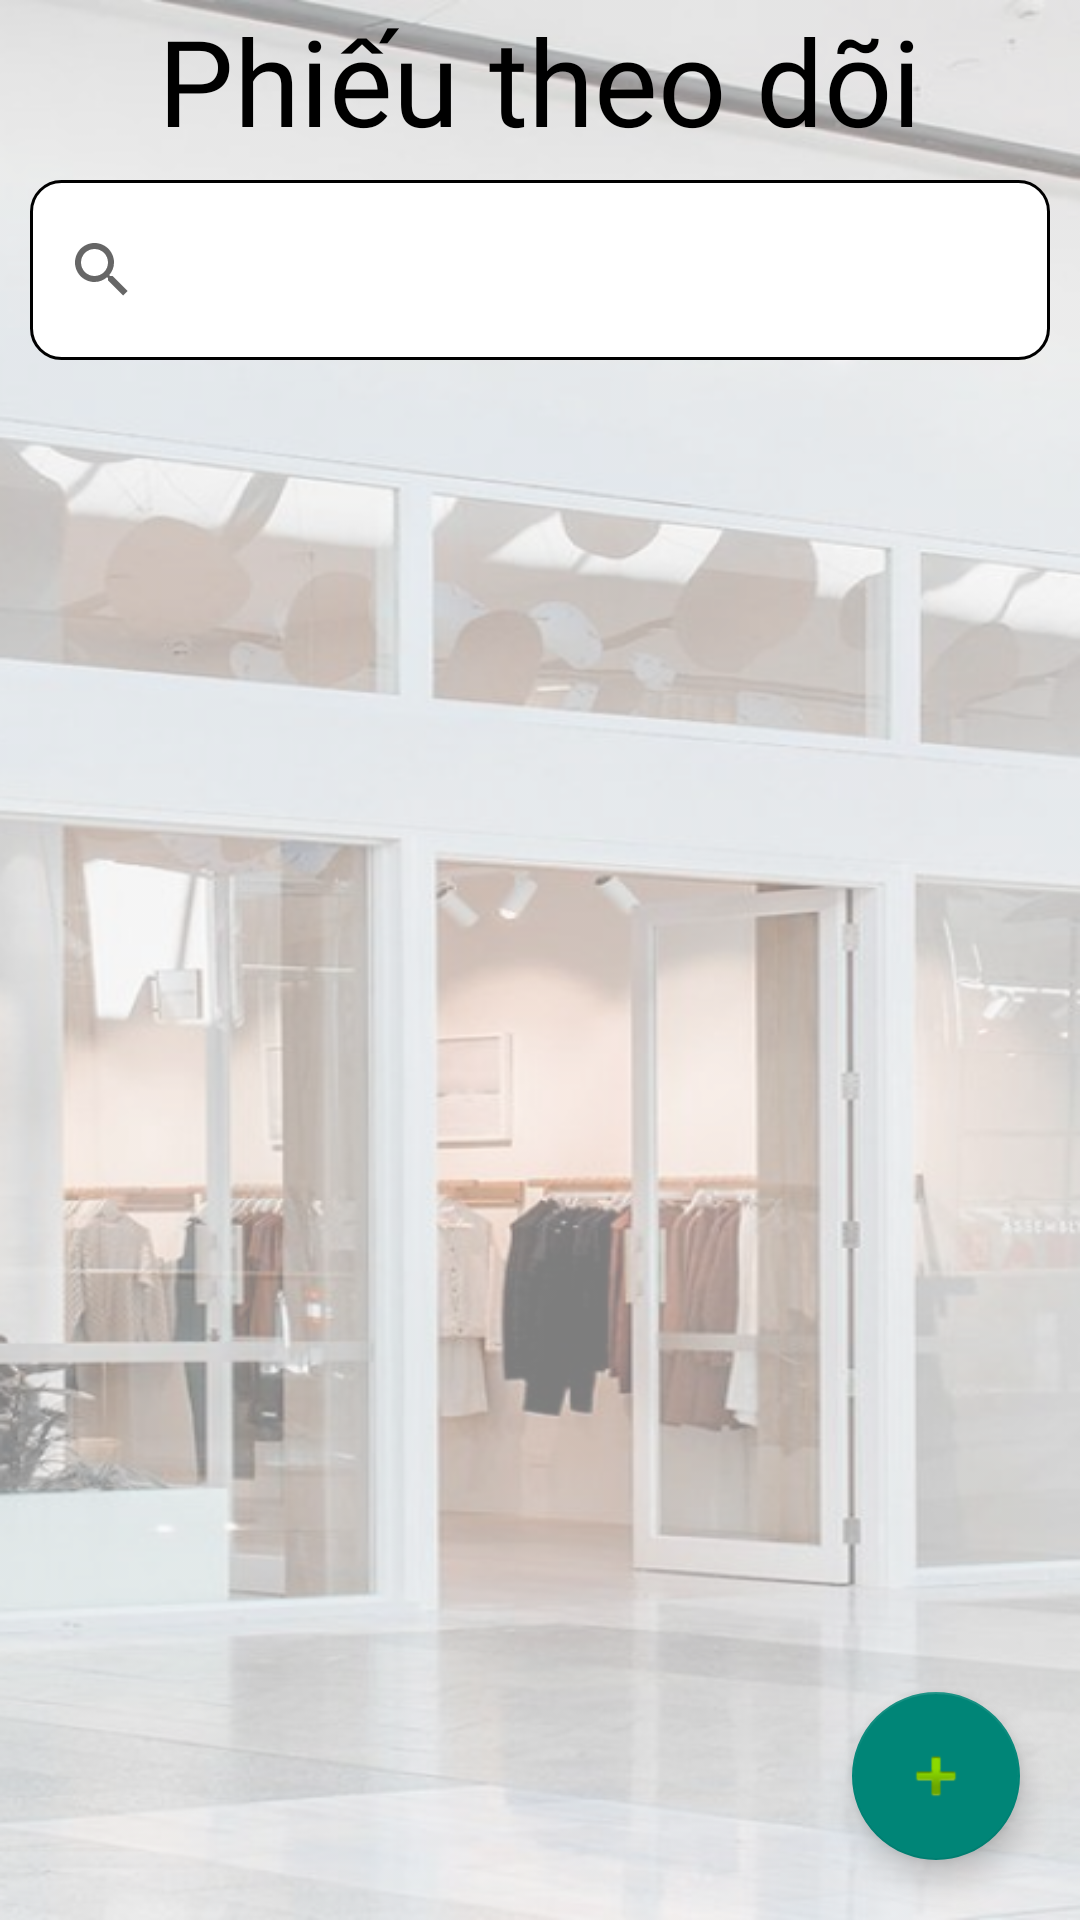

Here is an Android app screen rendered from its layout file. Give the layout XML and the strings, colors and styles it references.
<!-- AndroidManifest.xml: application theme Theme.KnoxManager -->
<!-- res/layout/fragment_phieu_theo_doi.xml -->
<?xml version="1.0" encoding="utf-8"?>
<FrameLayout xmlns:android="http://schemas.android.com/apk/res/android"
    xmlns:app="http://schemas.android.com/apk/res-auto"
    xmlns:tools="http://schemas.android.com/tools"
    android:layout_width="match_parent"
    android:layout_height="match_parent"
    android:background="@drawable/bg"
    tools:context=".frm.frmphieuTheoDoi">

    <TextView
        android:layout_width="wrap_content"
        android:layout_height="wrap_content"
        android:layout_gravity="center|top"
        android:fontFamily="@font/itim"
        android:text="Phiếu theo dõi"
        android:textColor="@color/black"
        android:textSize="40sp" />

    <androidx.appcompat.widget.SearchView
        android:id="@+id/search_pm"
        android:layout_width="match_parent"
        android:layout_height="60dp"
        android:layout_marginLeft="10dp"
        android:layout_marginTop="60dp"
        android:layout_marginRight="10dp"
        android:background="@drawable/butum"
        app:queryHint="Tìm kiếm" />

    <androidx.recyclerview.widget.RecyclerView
        android:id="@+id/rcvPM"
        android:layout_width="match_parent"
        android:layout_height="match_parent"
        android:layout_marginLeft="10dp"
        android:layout_marginTop="140dp"
        android:layout_marginRight="10dp" />

    <com.google.android.material.floatingactionbutton.FloatingActionButton
        android:id="@+id/fltAddPM"
        android:layout_width="wrap_content"
        android:layout_height="wrap_content"
        android:layout_gravity="right|bottom"
        android:layout_margin="20dp"
        android:src="@android:drawable/ic_input_add" />
</FrameLayout>
<!-- resources referenced by this layout -->
<resources>
  <!-- drawable bg: png bitmap (drawable, 323307 bytes) -->
  <!-- drawable butum (drawable) -->
  <?xml version="1.0" encoding="utf-8"?>
  <shape xmlns:android="http://schemas.android.com/apk/res/android">
      <stroke
          android:width="1dp"
          android:color="@color/black" />
      <corners android:radius="10dp" />
      <solid
          android:color="@color/white"/>
  </shape>
  <style name="Theme.KnoxManager" parent="Base.Theme.KnoxManager" />
  <style name="Base.Theme.KnoxManager" parent="Theme.MaterialComponents.DayNight.NoActionBar.Bridge">
          
          
      </style>
  <!-- not gathered from this repository: default colours our renderer supplied (Android Studio template values) -->
  <color name="black">#FF000000</color>
  <color name="white">#FFFFFFFF</color>
</resources>
